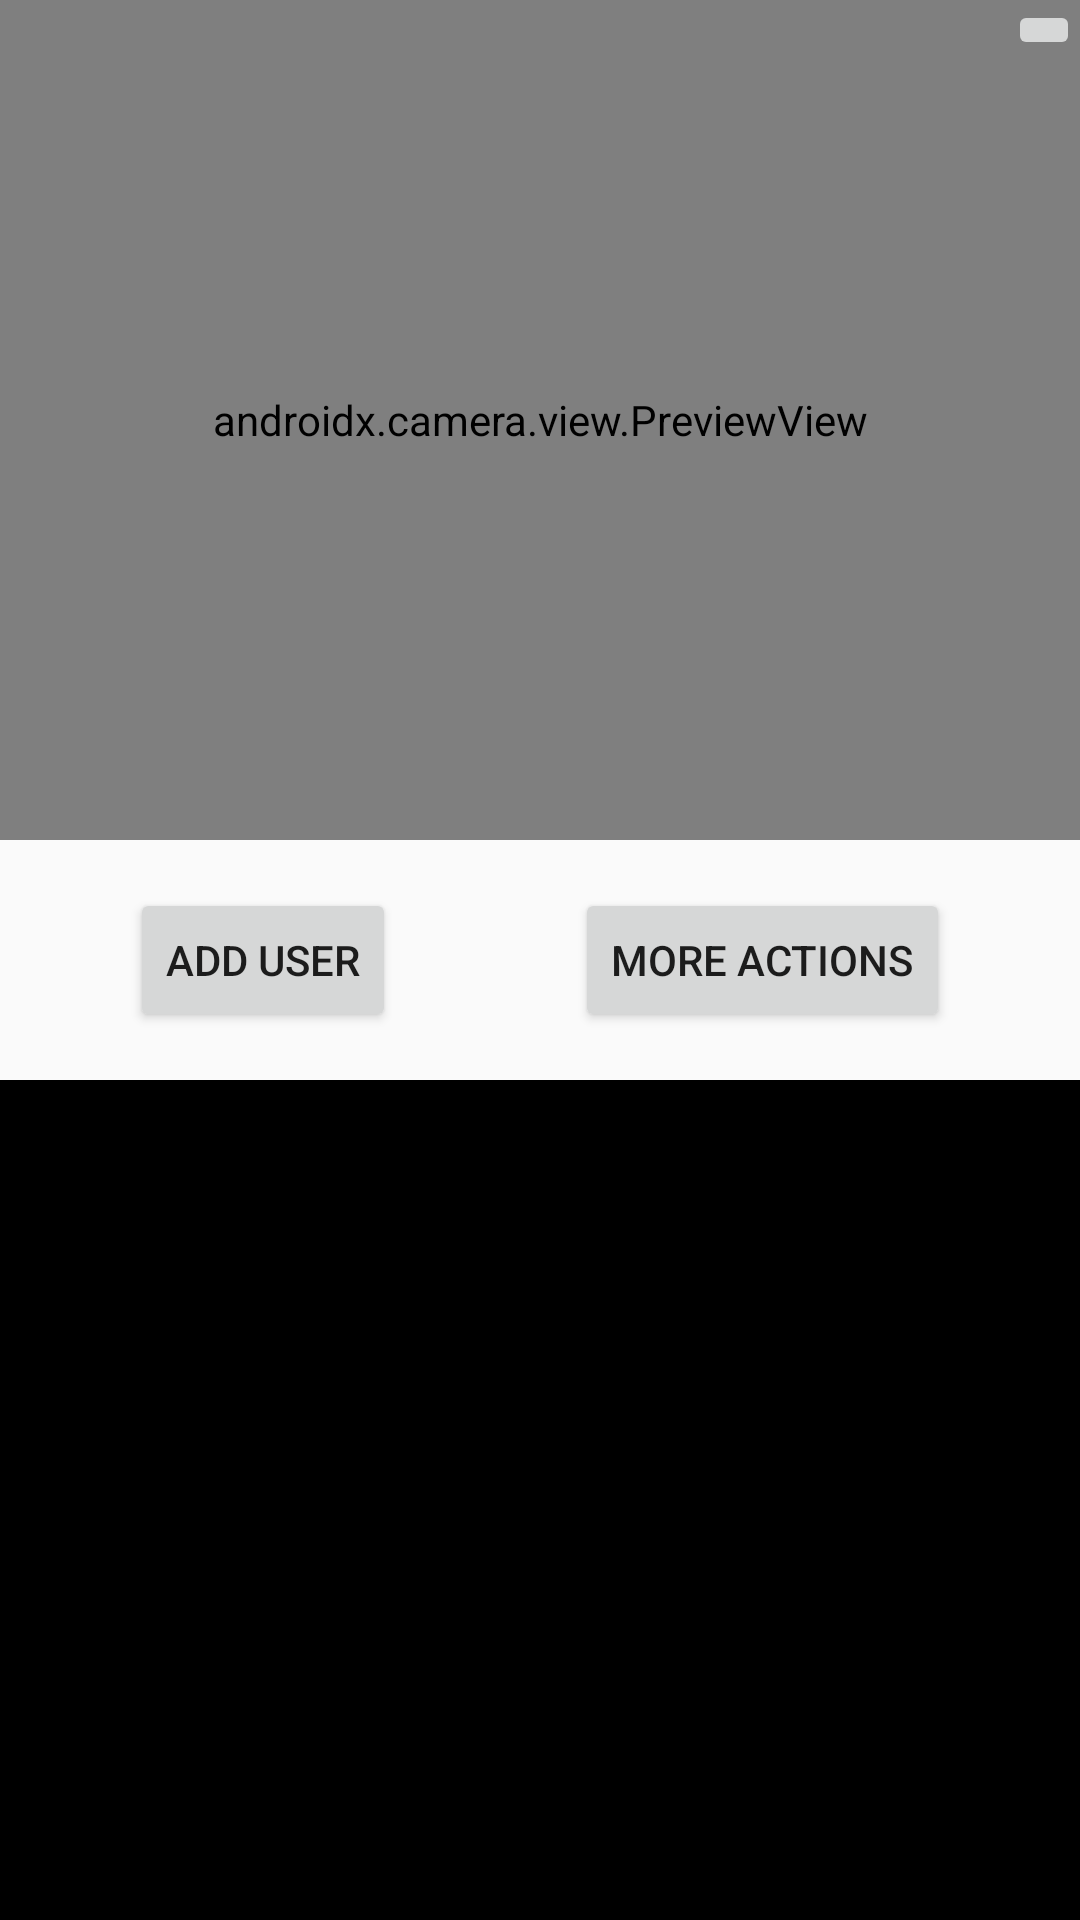

Write the Android layout XML for this screen, with the resource values it uses.
<!-- AndroidManifest.xml: application theme AppTheme -->
<!-- res/layout/activity_register.xml -->
<?xml version="1.0" encoding="utf-8"?>
<layout>

    <androidx.constraintlayout.widget.ConstraintLayout xmlns:android="http://schemas.android.com/apk/res/android"
        xmlns:app="http://schemas.android.com/apk/res-auto"
        android:layout_width="match_parent"
        android:layout_height="match_parent">

        <androidx.camera.view.PreviewView
            android:id="@+id/iv_preview"
            android:layout_width="0dp"
            android:layout_height="0dp"
            app:layout_constraintBottom_toTopOf="@id/btn_register"
            app:layout_constraintEnd_toEndOf="parent"
            app:layout_constraintStart_toStartOf="parent"
            app:layout_constraintTop_toTopOf="parent" />

        <ImageButton
            android:src="@drawable/baseline_flip_camera_ios_24"
            app:layout_constraintEnd_toEndOf="parent"
            app:layout_constraintTop_toTopOf="parent"
            android:id="@+id/iv_flip"
            android:layout_width="wrap_content"
            android:layout_height="wrap_content"/>

        <Button
            android:layout_margin="16dp"
            android:layout_height="wrap_content"
            android:layout_width="wrap_content"
            android:id="@+id/btn_register"
            app:layout_constraintStart_toStartOf="parent"
            app:layout_constraintEnd_toStartOf="@id/btn_actions"
            app:layout_constraintTop_toBottomOf="@id/iv_preview"
            app:layout_constraintBottom_toTopOf="@id/iv_capture"
            android:text="Add user"
            />

        <Button
            android:layout_margin="16dp"
            android:layout_height="wrap_content"
            android:layout_width="wrap_content"
            android:id="@+id/btn_actions"
            app:layout_constraintStart_toEndOf="@id/btn_register"
            app:layout_constraintEnd_toEndOf="parent"
            app:layout_constraintTop_toBottomOf="@id/iv_preview"
            app:layout_constraintBottom_toTopOf="@id/iv_capture"
            android:text="More Actions"
            />

        <ImageView
            android:background="@color/black"
            android:id="@+id/iv_capture"
            android:layout_width="0dp"
            android:layout_height="0dp"
            app:layout_constraintBottom_toBottomOf="parent"
            app:layout_constraintEnd_toEndOf="parent"
            app:layout_constraintStart_toStartOf="parent"
            app:layout_constraintTop_toBottomOf="@id/btn_register" />


    </androidx.constraintlayout.widget.ConstraintLayout>
</layout>
<!-- resources referenced by this layout -->
<resources>
  <style name="AppTheme" parent="Theme.AppCompat.Light.DarkActionBar">
          
          <item name="colorPrimary">@color/colorPrimary</item>
          <item name="colorPrimaryDark">@color/colorPrimaryDark</item>
          <item name="colorAccent">@color/colorAccent</item>
      </style>
  <!-- not gathered from this repository: default colours our renderer supplied (Android Studio template values) -->
  <color name="black">#FF000000</color>
  <color name="colorPrimary">#FF6200EE</color>
  <color name="colorPrimaryDark">#FF3700B3</color>
  <color name="colorAccent">#FF03DAC5</color>
</resources>
